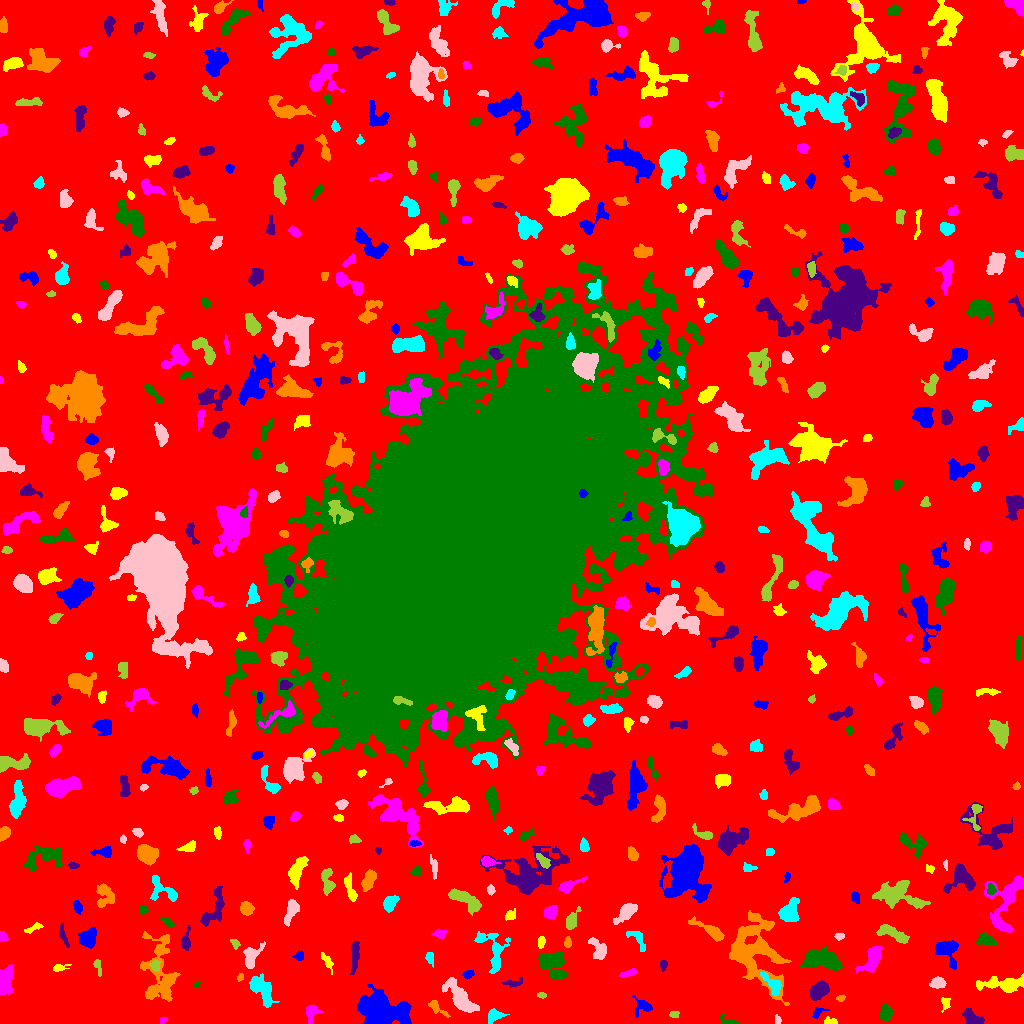

The file beside this chart, header and first rows:
ID, X, Y, A, B, theta, total_flux, mu_max, mu_median, mu_mean, R_fwhm, R_e, R10, R90, x_start, x_end, y_start, y_end, area, greylevel
0, 514.2, 514.5, 308.2, 305.4, -1.289, 1359011, 11.0, 1.0, 1.73, 69.37, 228.2, 85.54, 373, 0, 1023, 0, 1023, 785552, 1.73
1, 817.9, 11.06, 3.685, 2.131, 0.7182, 198.0, 5.0, 2.0, 2.041, 3.241, 2.932, 1.128, 4.754, 812, 829, 4, 16, 97, 6.041
2, 829.6, 2.092, 3.373, 1.742, -0.1171, 184.0, 5.0, 2.0, 2.3, 3.141, 2.706, 0.9772, 4.37, 824, 837, 0, 7, 80, 6.3
3, 162.6, 2.907, 2.247, 1.364, 0.4403, 107.0, 4.0, 2.0, 2.277, 3.192, 2.111, 0.7979, 3.241, 160, 167, 0, 6, 47, 6.277
4, 728.9, 1.683, 4.605, 1.624, -0.3008, 271.0, 9.0, 2.0, 2.823, 2.764, 2.459, 0.9772, 4.334, 720, 739, 0, 10, 96, 6.823
5, 971.6, 6.122, 5.539, 3.067, -0.5885, 934.0, 8.0, 4.0, 4.133, 6.652, 5.015, 1.954, 7.59, 962, 984, 0, 15, 226, 7.133
6, 436, 16.49, 6.011, 2.072, -0.6676, 201.0, 4.0, 1.0, 1.367, 4.26, 3.338, 1.262, 5.47, 428, 450, 6, 23, 147, 7.367
7, 494.1, 7.54, 3.668, 2.617, 0.6313, 211.0, 3.0, 1.0, 1.227, 4.37, 3.656, 1.493, 5.89, 488, 509, 0, 15, 172, 6.227
8, 777.8, 3.194, 2.185, 1.508, -1.38, 129.0, 5.0, 2.0, 2.345, 2.821, 2.257, 0.7979, 3.613, 775, 781, 0, 9, 55, 6.345
9, 673.8, 9.283, 2.262, 1.664, 0.02326, 127.0, 5.0, 2.0, 1.984, 2.326, 2.326, 0.7979, 3.827, 669, 679, 6, 12, 64, 5.984
10, 115.7, 6.781, 4.344, 1.64, -0.06757, 155.0, 6.0, 2.0, 1.824, 2.394, 2.764, 0.7979, 4.442, 110, 128, 3, 11, 85, 5.824
11, 642.5, 17.33, 4.788, 3.971, -0.2724, 287.0, 4.0, 1.0, 1.519, 5.109, 4.334, 1.493, 6.933, 632, 652, 6, 28, 189, 5.519
12, 945.6, 20.04, 3.359, 2.114, 1.549, 212.0, 5.0, 2.0, 2.141, 3.29, 3.038, 1.128, 4.82, 941, 950, 11, 26, 99, 7.141
13, 311.3, 11.24, 3.609, 2.957, 1.129, 455.0, 9.0, 2.0, 2.661, 3.241, 3.432, 1.262, 6.206, 306, 322, 0, 18, 171, 6.661
14, 885.9, 10.28, 3.539, 2.937, 1.465, 570.0, 7.0, 3.0, 3.167, 4.951, 4.146, 1.693, 6.433, 880, 893, 3, 19, 180, 7.167
15, 818.5, 32.54, 4.812, 3.29, 0.6614, 1193, 11.0, 4.0, 4.142, 5.382, 5.109, 2.034, 7.979, 810, 829, 23, 43, 288, 8.142
16, 840.6, 25.37, 2.243, 1.524, 0.2408, 107.0, 4.0, 2.0, 2.019, 3.478, 2.326, 0.9772, 3.568, 836, 845, 22, 28, 53, 6.019
17, 773, 38.58, 7.049, 2.873, -0.8653, 584.0, 6.0, 2.0, 2.506, 5.557, 4.583, 1.693, 7.313, 760, 781, 28, 51, 233, 10.51
18, 461.4, 23.56, 9.261, 3.633, -0.8576, 2393, 16.0, 3.0, 4.228, 5.557, 6.283, 2.257, 10.93, 442, 479, 11, 46, 566, 8.228
19, 542.6, 28.12, 1.943, 1.179, -0.1316, 56.0, 4.0, 1.0, 1.057, 2.257, 1.871, 0.5642, 3.038, 537, 546, 25, 31, 53, 6.057
20, 590.3, 55.34, 2.973, 1.199, -1.529, 87.0, 4.0, 0.0, 0.8131, 2.821, 2.257, 0.7979, 3.7, 587, 594, 31, 61, 107, 5.813
21, 378.8, 12.24, 8.832, 6.565, -0.1871, 22512, 70.0, 8.0, 17.15, 8.759, 8.292, 3.29, 15.15, 357, 411, 0, 39, 1313, 20.15
22, 1004, 39.04, 11.7, 3.481, 0.00637, 2087, 13.0, 3.0, 4.259, 5.323, 6.457, 2.394, 10.95, 976, 1023, 31, 50, 490, 7.259
23, 5.808, 44.21, 6.682, 3.243, 1.487, 1472, 12.0, 4.0, 4.206, 5.726, 5.382, 2.034, 8.667, 0, 13, 29, 59, 350, 8.206
24, 196.5, 38.84, 1.775, 1.11, 0.7367, 56.0, 4.0, 1.0, 1.333, 2.326, 1.693, 0.5642, 2.821, 193, 201, 35, 42, 42, 7.333
25, 513.1, 40.38, 5.046, 1.886, 0.1251, 159.0, 3.0, 1.0, 1.371, 3.656, 3.338, 1.262, 5.441, 502, 522, 36, 46, 116, 5.371
26, 240.1, 46.47, 1.847, 1.377, 1.007, 74.0, 4.0, 1.0, 1.51, 2.646, 1.954, 0.5642, 3.192, 237, 243, 42, 50, 49, 8.51
27, 261.4, 34.85, 8.927, 3.996, -0.9355, 1316, 10.0, 3.0, 2.892, 4.37, 6.457, 2.257, 10.26, 249, 279, 16, 50, 455, 6.892
28, 937.7, 40.74, 3.409, 2.536, 0.04497, 574.0, 8.0, 4.0, 3.633, 5.078, 3.785, 1.493, 5.863, 929, 946, 35, 47, 158, 7.633
29, 97.74, 57.18, 4.522, 1.651, -1.312, 158.0, 3.0, 2.0, 1.699, 4.26, 3.29, 1.262, 4.886, 93, 101, 47, 64, 93, 5.699
30, 224.7, 34.92, 6.886, 2.194, -1.516, 449.0, 5.0, 3.0, 2.641, 5.67, 4.478, 1.784, 6.555, 221, 230, 23, 53, 170, 6.641
31, 467.4, 49.49, 2.511, 1.838, 0.2533, 244.0, 7.0, 2.5, 2.773, 3.192, 2.646, 0.9772, 4.297, 462, 474, 44, 54, 88, 9.773
32, 59.24, 55.59, 3.639, 1.622, 0.2026, 198.0, 6.0, 2.0, 2.129, 3.192, 2.646, 0.9772, 4.618, 53, 71, 52, 59, 93, 6.129
33, 629, 50.33, 4.328, 1.258, 0.2773, 102.0, 2.0, 1.0, 0.9533, 4.787, 2.821, 1.262, 4.406, 619, 636, 46, 55, 107, 6.953
34, 552.8, 60.2, 7.084, 5.545, -0.8593, 1854, 9.0, 3.0, 3.465, 7.024, 6.604, 2.646, 10.85, 538, 567, 44, 72, 535, 7.465
35, 663.1, 59.27, 2.289, 1.622, 1.501, 130.0, 4.0, 2.0, 1.781, 3.568, 2.459, 0.9772, 3.742, 660, 667, 52, 63, 73, 7.781
36, 159.4, 50.06, 19.42, 8.096, -1.54, 4729, 11.0, 4.0, 4.495, 8.722, 10.75, 3.989, 16.67, 140, 180, 22, 92, 1052, 6.495
37, 429.5, 65.9, 3.202, 1.842, -1.345, 179.0, 5.0, 1.0, 1.904, 3.09, 2.764, 1.128, 4.82, 425, 433, 56, 71, 94, 5.904
38, 250.8, 67.49, 6.208, 3.719, 1.149, 896.0, 8.0, 3.0, 3.223, 5.917, 5.015, 1.954, 8.019, 243, 265, 55, 82, 278, 7.223
39, 155.6, 57.53, 2.779, 2.197, -1.127, 179.0, 4.0, 2.0, 1.904, 4.222, 3.038, 1.128, 4.853, 149, 160, 52, 63, 94, 8.904
40, 393.3, 64.37, 6.964, 2.31, -0.1528, 880.0, 8.0, 3.0, 3.729, 5.809, 4.853, 1.954, 7.674, 381, 409, 57, 70, 236, 6.729
41, 299.2, 67.43, 2.366, 2.186, 0.4099, 136.0, 3.0, 2.0, 1.659, 3.909, 2.821, 1.128, 4.297, 292, 303, 63, 72, 82, 6.659
42, 327.2, 61.98, 4.831, 1.828, -1.045, 236.0, 4.0, 2.0, 1.888, 4.72, 3.432, 1.262, 5.614, 321, 333, 49, 71, 125, 5.888
43, 872.5, 65.58, 7.341, 3.413, 1.075, 1158, 9.0, 3.0, 3.13, 5.293, 5.441, 2.034, 9.027, 855, 882, 50, 77, 370, 7.13
44, 822.3, 64.13, 10.1, 4.577, -0.1893, 1826, 7.0, 3.0, 2.867, 8.33, 7.777, 3.038, 12.17, 800, 842, 53, 78, 637, 6.867
45, 354.7, 68.3, 8.613, 1.827, 1.506, 455.0, 5.0, 2.0, 1.978, 4.406, 4.618, 1.693, 7.356, 350, 359, 49, 82, 230, 5.978
46, 755.7, 71.58, 19.88, 12.32, -1.17, 9481, 13.0, 5.0, 5.059, 10.56, 14.34, 5.14, 22.13, 729, 791, 18, 113, 1874, 7.059
47, 493.6, 71.41, 11.6, 5.914, -1.199, 823.0, 6.0, 1.0, 1.68, 6.457, 5.944, 2.185, 9.674, 474, 510, 50, 92, 490, 6.68
48, 598.7, 73.83, 6.068, 3.181, -0.9917, 687.0, 8.0, 2.0, 2.715, 4.918, 4.652, 1.693, 7.506, 588, 606, 64, 86, 253, 6.715
49, 235, 79.65, 2.57, 1.744, -0.9245, 153.0, 5.0, 2.0, 2.068, 2.706, 2.523, 0.9772, 4.26, 230, 240, 74, 84, 74, 6.068
50, 273.7, 88.67, 2.573, 1.556, -1.409, 144.0, 5.0, 1.0, 1.565, 2.706, 2.459, 0.7979, 4.146, 270, 278, 82, 95, 92, 6.565
51, 947.2, 73.64, 6.626, 4.936, -1.025, 915.0, 6.0, 2.0, 2.466, 6.723, 5.528, 2.185, 9.167, 935, 958, 54, 83, 371, 6.466
52, 541.4, 81.9, 2.884, 1.548, 1.488, 201.0, 5.0, 2.0, 2.422, 3.478, 2.646, 1.128, 4.146, 538, 545, 75, 87, 83, 7.422
53, 2.735, 86.63, 2.46, 1.816, -1.218, 204.0, 6.0, 3.0, 2.795, 3.432, 2.585, 0.9772, 4.068, 0, 9, 82, 92, 73, 6.795
54, 986.3, 83.02, 4.64, 2.722, -0.1717, 501.0, 6.0, 2.0, 2.569, 5.14, 4.068, 1.596, 6.676, 976, 997, 77, 91, 195, 6.569
55, 185.7, 81.97, 4.975, 2.209, 1.436, 307.0, 6.0, 2.0, 1.981, 3.656, 3.568, 1.262, 6.232, 181, 190, 73, 98, 155, 5.981
56, 567.6, 80.87, 2.628, 1.567, -1.533, 117.0, 4.0, 1.0, 1.56, 3.385, 2.585, 0.9772, 4.107, 564, 571, 76, 87, 75, 7.56
57, 637, 85.06, 7.423, 3.001, -0.9257, 314.0, 3.0, 2.0, 1.716, 5.89, 4.549, 1.784, 6.864, 626, 645, 72, 92, 183, 5.716
58, 839.4, 87.29, 2.081, 1.59, 0.1326, 107.0, 4.0, 2.0, 1.672, 3.29, 2.326, 0.7979, 3.7, 834, 844, 83, 90, 64, 7.672
59, 892.4, 90.03, 8.592, 2.674, -0.4371, 826.0, 6.0, 2.0, 2.639, 7.001, 5.412, 2.185, 8.444, 876, 909, 80, 99, 313, 6.639
... 522 more rows
